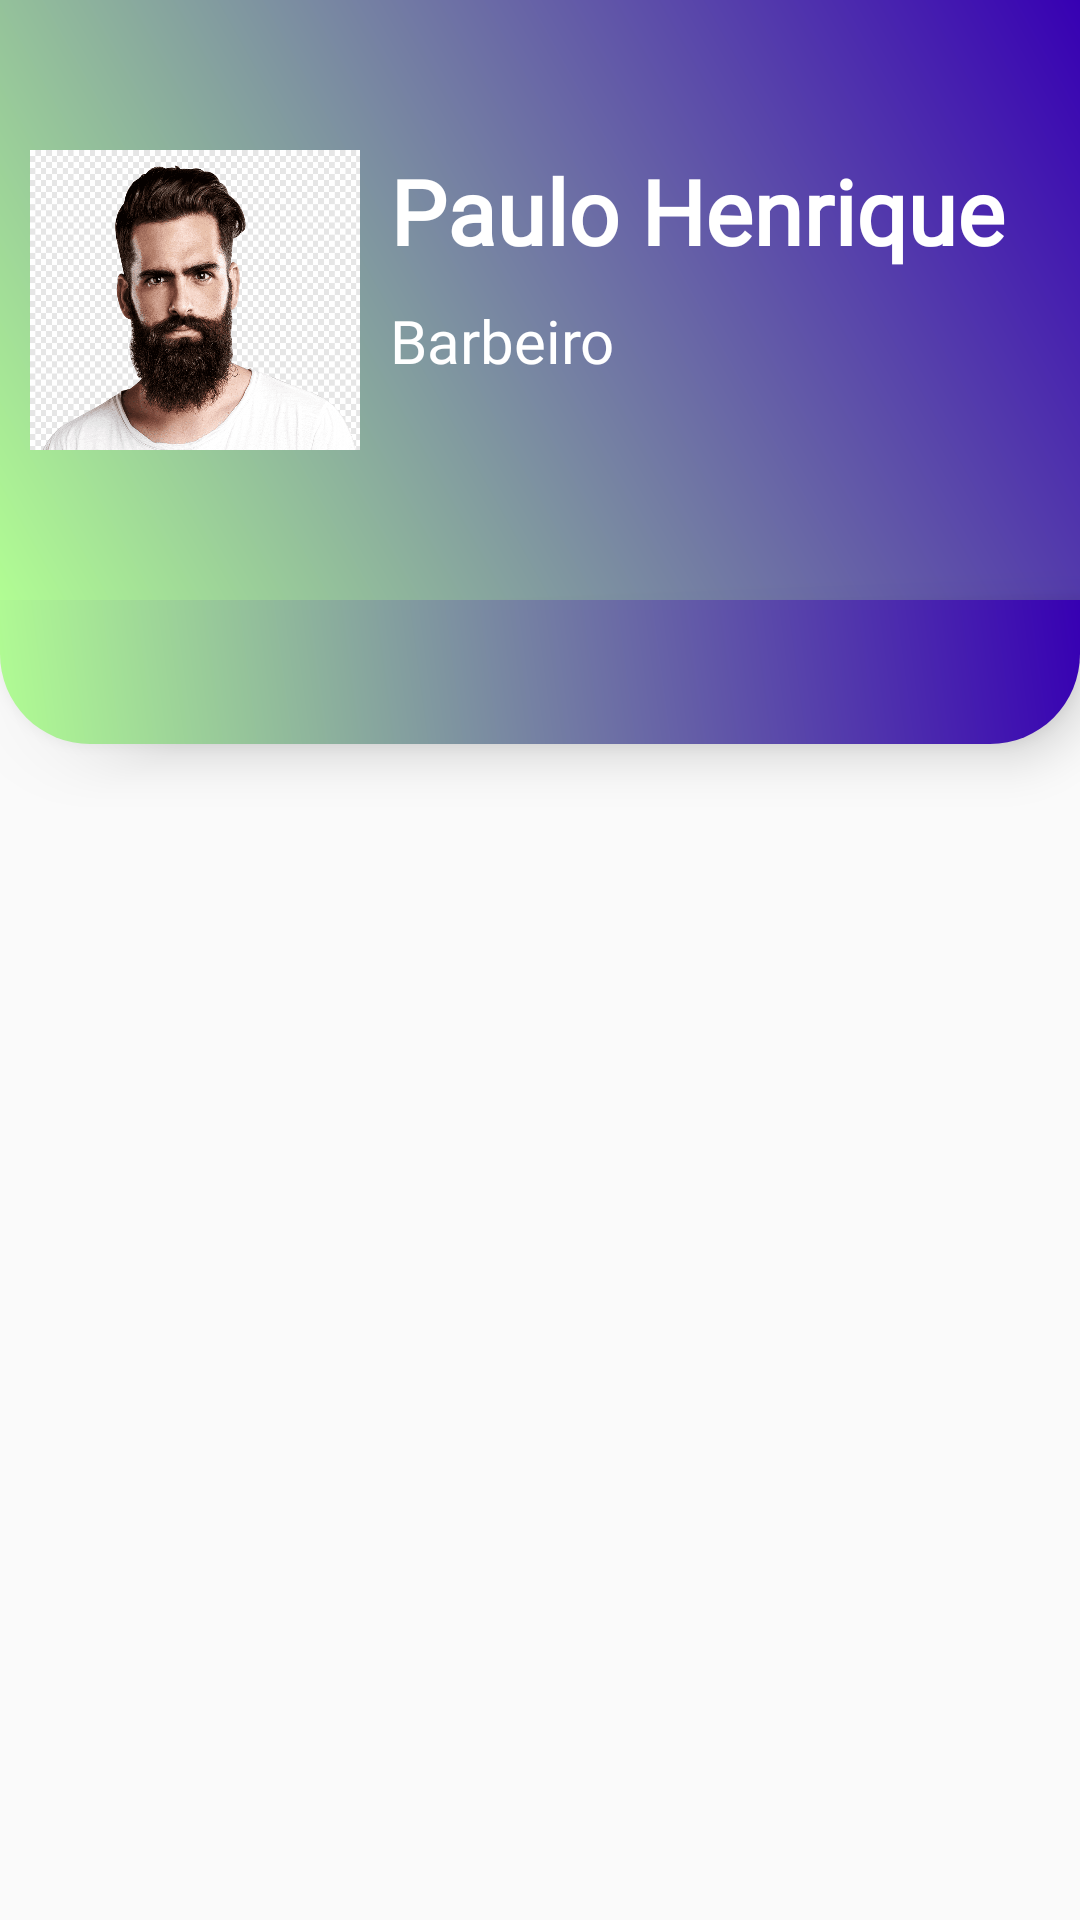

Layout XML and referenced resources for this Android screen:
<!-- AndroidManifest.xml: application theme webViewFullScreen -->
<!-- res/layout/activity_servicos.xml -->
<?xml version="1.0" encoding="utf-8"?>
<androidx.constraintlayout.widget.ConstraintLayout xmlns:android="http://schemas.android.com/apk/res/android"
    xmlns:app="http://schemas.android.com/apk/res-auto"
    xmlns:tools="http://schemas.android.com/tools"
    android:layout_width="match_parent"
    android:layout_height="match_parent"
    android:orientation="vertical"
    tools:context=".servicos">

    <View
        android:id="@+id/view4"
        android:layout_width="match_parent"
        android:layout_height="200dp"
        android:background="@drawable/shape1"
        app:layout_constraintTop_toTopOf="parent"
        tools:ignore="MissingConstraints" />


    <TextView
        android:id="@+id/medico"
        android:layout_width="wrap_content"
        android:layout_height="50dp"
        android:fontFamily="@font/ibmplexbold"
        android:text="Paulo Henrique"
        android:layout_marginStart="10dp"
        android:textColor="@color/white"
        android:textSize="30dp"
        android:layout_marginTop="50dp"
        android:textStyle="bold"
        app:layout_constraintStart_toEndOf="@+id/imageView"
        app:layout_constraintTop_toTopOf="@+id/view4"
        tools:ignore="MissingConstraints" />

    <TextView
        android:id="@+id/status"
        android:layout_width="200dp"
        android:layout_height="40dp"
        android:fontFamily="@font/mediumfont"
        android:text="Barbeiro"
        android:textColor="@color/white"
        android:textSize="20dp"
        app:layout_constraintStart_toStartOf="@+id/medico"
        app:layout_constraintTop_toBottomOf="@+id/medico" />

    <ImageButton
        android:id="@+id/voltar"
        android:layout_width="30dp"
        android:layout_height="30dp"
        android:layout_marginStart="10dp"
        android:background="@drawable/ic_baseline_arrow_back_ios_24"
        app:layout_constraintBottom_toTopOf="@+id/imageView"
        app:layout_constraintStart_toStartOf="parent"
        app:layout_constraintTop_toTopOf="@+id/view4"
        tools:ignore="MissingConstraints" />

    <ImageView
        android:id="@+id/imageView"
        android:layout_width="110dp"
        android:layout_height="100dp"
        android:layout_marginStart="10dp"
        android:background="@drawable/barbeiro"
        app:layout_constraintBottom_toBottomOf="@+id/view4"
        app:layout_constraintStart_toStartOf="@+id/view4"
        app:layout_constraintTop_toTopOf="parent" />


    <com.google.android.material.tabs.TabLayout
        android:id="@+id/tabs"
        android:layout_width="match_parent"
        android:layout_height="wrap_content"
        android:background="@drawable/shape3"
        android:elevation="10dp"
        app:layout_constraintTop_toBottomOf="@+id/view4"
        app:tabTextAppearance="@style/CustomTabLayout" />

    <androidx.viewpager2.widget.ViewPager2
        android:id="@+id/viewpager"
        android:layout_width="match_parent"
        android:layout_height="620dp"
        app:layout_constraintTop_toBottomOf="@+id/tabs" />

</androidx.constraintlayout.widget.ConstraintLayout>
<!-- resources referenced by this layout -->
<resources>
  <color name="white">#FFFFFFFF</color>
  <!-- drawable barbeiro: png bitmap (drawable, 109346 bytes) -->
  <!-- drawable shape1 (drawable) -->
  <?xml version="1.0" encoding="utf-8"?>
  <shape xmlns:android="http://schemas.android.com/apk/res/android">
      <gradient android:startColor="@color/purple_700"
          android:endColor="@color/verde"
          android:angle="225"/>
  </shape>
  <!-- drawable shape3 (drawable) -->
  <?xml version="1.0" encoding="utf-8"?>
  <shape xmlns:android="http://schemas.android.com/apk/res/android">
      <gradient android:startColor="@color/purple_700"
          android:endColor="@color/verde"
          android:angle="225"/>
      <corners android:bottomLeftRadius="30dp"
          android:bottomRightRadius="30dp"/>
  </shape>
  <style name="CustomTabLayout" parent="Theme.AppCompat.DayNight.NoActionBar">
          <item name="android:textSize">20dp</item>
          <item name="android:textAllCaps">false</item>
          <item name="fontFamily">@font/bebasneua</item>
          <item name="android:textColor">@color/white</item>
      </style>
  <style name="webViewFullScreen" parent="Theme.AppCompat.Light.NoActionBar">
          <item name="android:windowFullscreen">true</item>
          <item name="android:windowNoTitle">true</item>
          <item name="android:windowActionBar">false</item>
          <item name="android:windowContentOverlay">@null</item>
  
  
      </style>
  <color name="purple_700">#FF3700B3</color>
  <color name="verde">#b1fd93</color>
</resources>
